Run: headless pygame with SDL's dummy video driver; simulated clock (each Clock.tick advances the game by its frame time, no real sleeping); random seed 0; keys injected as events and as key.get_pressed() state; no mouse input.
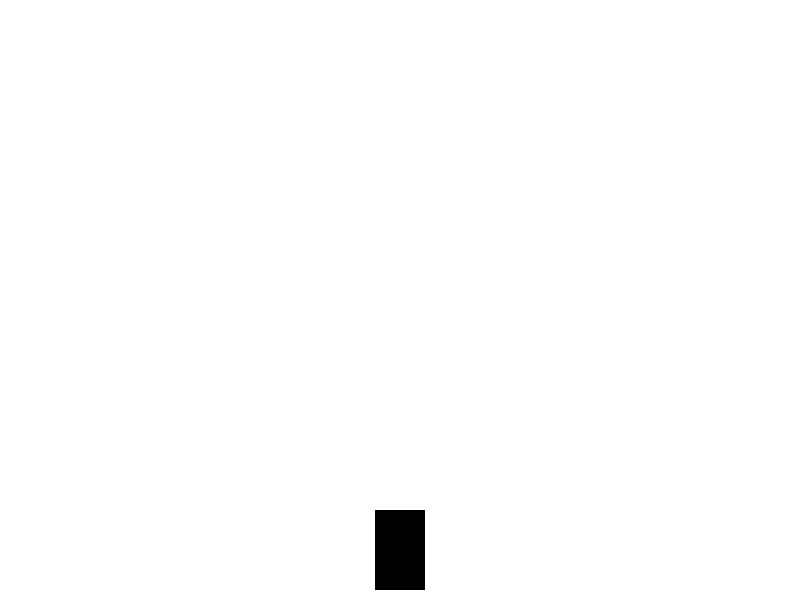
Frame 1 of 4 · flips 1–60 · no input
Frame 2 of 4 · flips 61–180 · tapped SPACE, RETURN · held RIGHT (→), D · screen unchanged from frame 1, image omitted
Frame 3 of 4 · flips 181–300 · held DOWN (↓), S · screen unchanged from frame 2, image omitted
Frame 4 of 4 · flips 301–420 · held LEFT (←), A, UP (↑), W · screen unchanged from frame 3, image omitted

The pygame program that drew these frames:

import pygame
import sys

# Initialize Pygame
pygame.init()

# Set up display
width, height = 800, 600
screen = pygame.display.set_mode((width, height))
pygame.display.set_caption("Car Shooting Game")

# Colors
white = (255, 255, 255)
black = (0, 0, 0)
red = (255, 0, 0)

# Car properties
car_width = 50
car_height = 80
car_x = width // 2 - car_width // 2
car_y = height - car_height - 10
car_speed = 5

# Projectile properties
projectile_width = 5
projectile_height = 15
projectile_speed = 7
projectiles = []

# Clock to control the frame rate
clock = pygame.time.Clock()

# Game loop
while True:
    for event in pygame.event.get():
        if event.type == pygame.QUIT:
            pygame.quit()
            sys.exit()

        # Check for key presses
        if event.type == pygame.KEYDOWN:
            if event.key == pygame.K_LEFT:
                car_x * car_speed
            elif event.key == pygame.K_RIGHT:
                car_x * -1 * car_speed
            elif event.key == pygame.K_SPACE:
                # Shoot a projectile
                projectile_x = car_x + car_width // 2 - projectile_width // 2
                projectile_y = car_y
                projectiles.append([projectile_x, projectile_y])

    # Move projectiles
    for projectile in projectiles:
        projectile[1] -= projectile_speed

    # Remove projectiles that are off-screen
    projectiles = [projectile for projectile in projectiles if projectile[1] > 0]

    # Update display
    screen.fill(white)

    # Draw car
    pygame.draw.rect(screen, black, [car_x, car_y, car_width, car_height])

    # Draw projectiles
    for projectile in projectiles:
        pygame.draw.rect(screen, red, [projectile[0], projectile[1], projectile_width, projectile_height])

    # Update display
    pygame.display.flip()

    # Set the frame rate
    clock.tick(30)
